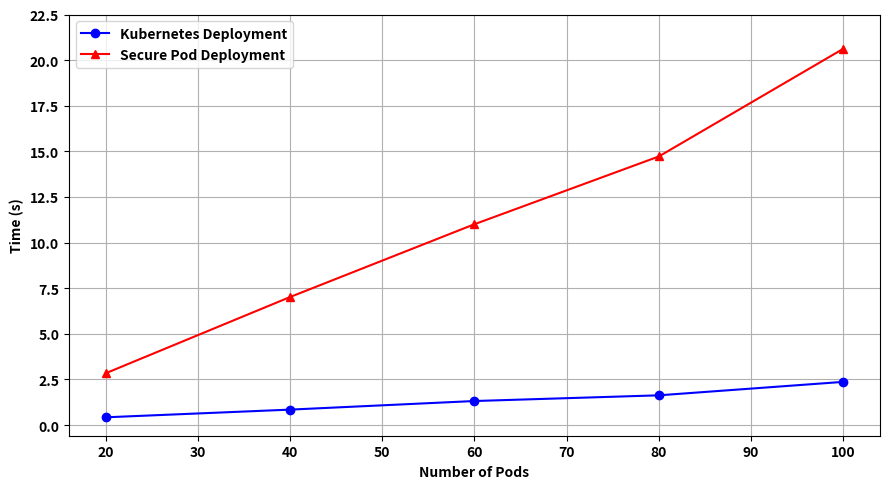

Write Python code to recreate this figure.
import matplotlib.pyplot as plt
import numpy as np
from matplotlib import rcParams

rcParams['font.weight'] = 'bold'

# Example data (replace these with your actual start and end times)
num_pods_list = [20, 40, 60, 80, 100]  # Example number of pods
start_times_deployment = [15.371, 30.856, 37.558, 16.006, 20.804]  # Start times in seconds
end_times_deployment = [18.214, 37.876, 48.566, 30.726, 41.422]  # End times in seconds

################################################################
start_times_kubernetes = [35.332, 7.929, 0.378, 30.06, 34.582]
end_times_kubernetes = [35.759, 8.777, 1.697, 31.691, 36.95]
 

# Calculate time intervals (end_time - start_time)
deployment_times = [end - start for start, end in zip(start_times_deployment, end_times_deployment)]
kubernetes_times = [end - start for start, end in zip(start_times_kubernetes, end_times_kubernetes)]

# Plotting the results
plt.figure(figsize=(9, 5))
plt.plot(num_pods_list, kubernetes_times, label='Kubernetes Deployment', marker='o', color='b')
plt.plot(num_pods_list, deployment_times, label='Secure Pod Deployment', marker='^', color='r')
plt.xlabel('Number of Pods', weight='bold')
plt.ylabel('Time (s)', weight='bold')
plt.yticks(np.arange(0, 23, 2.5))
plt.legend()
plt.grid()
plt.tight_layout()
plt.savefig('stress_pod_deployment.pdf')

